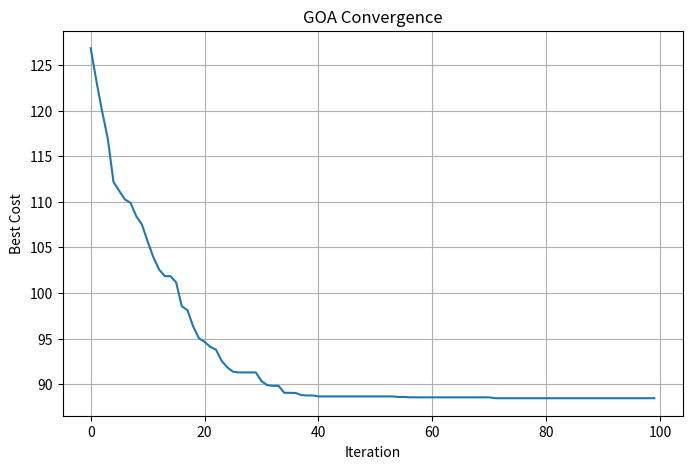
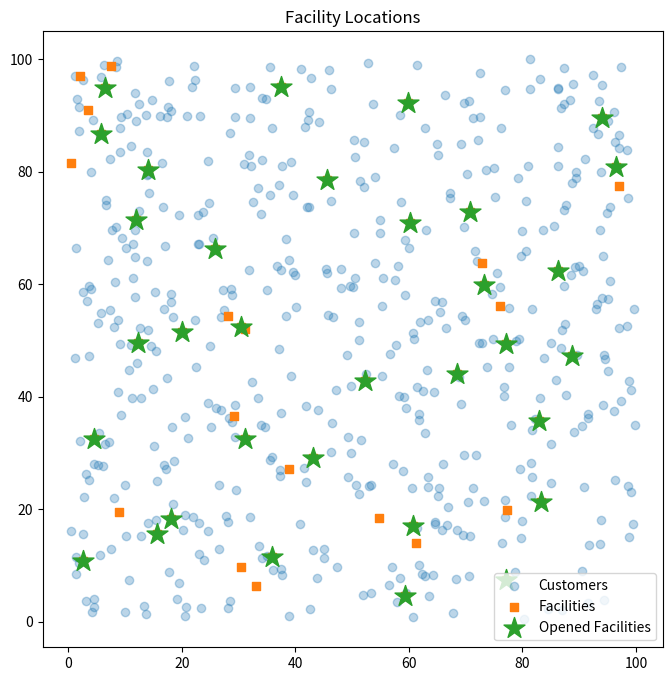

Generate these figures, in order, with matplotlib:
import numpy as np
from scipy.spatial import distance_matrix
import matplotlib.pyplot as plt
import time

# ====================== CONFIGURATION ======================

np.random.seed(42)

N_FACILITIES = 50
N_CUSTOMERS = 500

MAX_ITER = 100
N_GRASSHOPPERS = 30
N_RUNS = 10

# GOA parameters
c_max = 1.0
c_min = 0.001
f = 0.3
l = 1.5

# ====================== DATA GENERATION ======================

facilities = np.random.rand(N_FACILITIES, 2) * 100
facility_costs = np.random.randint(10, 100, size=N_FACILITIES)
customers = np.random.rand(N_CUSTOMERS, 2) * 100

dist_matrix = distance_matrix(facilities, customers)

# Normalization
dist_matrix = dist_matrix / np.median(dist_matrix)
facility_costs = facility_costs / np.max(facility_costs)

# ====================== FITNESS ======================

def evaluate_cost(solution):

    opened = np.where(solution == 1)[0]

    if len(opened) == 0:
        return np.inf

    opening_cost = np.sum(facility_costs[opened])

    transport_cost = np.sum(np.min(dist_matrix[opened, :], axis=0))

    return opening_cost + transport_cost


def evaluate_population(population):

    costs = np.zeros(len(population))

    for i, sol in enumerate(population):
        costs[i] = evaluate_cost(sol)

    return costs

# ====================== GREEDY ======================

def greedy_heuristic():

    current_solution = np.zeros(N_FACILITIES, dtype=int)
    unopened = set(range(N_FACILITIES))

    best_cost = np.inf

    while True:

        improved = False
        candidate_cost = best_cost
        candidate_facility = None

        for facility in unopened:

            temp = current_solution.copy()
            temp[facility] = 1

            cost = evaluate_cost(temp)

            if cost < candidate_cost:
                candidate_cost = cost
                candidate_facility = facility

        if candidate_facility is None:
            break

        current_solution[candidate_facility] = 1
        unopened.remove(candidate_facility)
        best_cost = candidate_cost
        improved = True

        if not improved:
            break

    return current_solution, best_cost

# ====================== BINARY TRANSFER ======================

def binary_conversion(position):

    position = np.clip(position, -10, 10)

    prob = 1 / (1 + np.exp(-10 * (position - 0.5)))

    binary = (np.random.rand(*prob.shape) < prob).astype(int)

    # prevent all-zero solution
    if np.sum(binary) == 0:
        binary[np.random.randint(N_FACILITIES)] = 1

    return binary

# ====================== GOA ======================

def GOA_UFLP():

    population = (np.random.rand(N_GRASSHOPPERS, N_FACILITIES) < 0.2).astype(int)

    best_solution = None
    best_cost = np.inf
    history = []

    for t in range(MAX_ITER):

        c = c_max - t * (c_max - c_min) / MAX_ITER

        costs = evaluate_population(population)

        best_idx = np.argmin(costs)

        if costs[best_idx] < best_cost:
            best_cost = costs[best_idx]
            best_solution = population[best_idx].copy()

        history.append(best_cost)

        new_population = population.copy()

        for i in range(N_GRASSHOPPERS):

            S = np.zeros(N_FACILITIES)

            for j in range(N_GRASSHOPPERS):

                if i == j:
                    continue

                r = np.linalg.norm(population[i] - population[j])

                s_r = f * np.exp(-r / l) - np.exp(-r)

                S += c * s_r * (population[j] - population[i]) / (r + 1e-10)

            new_pos = population[i] + c * S + (best_solution - population[i])

            new_population[i] = binary_conversion(new_pos)

        population = new_population

    return best_solution, best_cost, history

# ====================== VISUALIZATION ======================

def plot_convergence(history):

    plt.figure(figsize=(8, 5))
    plt.plot(history)
    plt.xlabel("Iteration")
    plt.ylabel("Best Cost")
    plt.title("GOA Convergence")
    plt.grid(True)
    plt.show()


def plot_facilities(best_solution):

    plt.figure(figsize=(8, 8))

    plt.scatter(customers[:, 0], customers[:, 1], alpha=0.3, label="Customers")
    plt.scatter(facilities[:, 0], facilities[:, 1], marker='s', label="Facilities")

    opened = np.where(best_solution == 1)[0]

    plt.scatter(
        facilities[opened, 0],
        facilities[opened, 1],
        marker='*',
        s=250,
        label="Opened Facilities"
    )

    plt.legend()
    plt.title("Facility Locations")
    plt.show()

# ====================== MAIN ======================

if __name__ == "__main__":

    start_time = time.time()

    best_sol, best_cost, history = GOA_UFLP()

    runtime = time.time() - start_time

    greedy_sol, greedy_cost = greedy_heuristic()

    trial_costs = []

    for _ in range(N_RUNS):
        _, cost, _ = GOA_UFLP()
        trial_costs.append(cost)

    trial_costs = np.array(trial_costs)

    improvement = (greedy_cost - best_cost) / greedy_cost * 100

    print("\n=== GOA RESULTS ===")
    print(f"Best Cost: {best_cost:.2f}")
    print(f"Runtime: {runtime:.2f} sec")
    print(f"Opened Facilities: {np.sum(best_sol)}")

    print("\n=== GREEDY ===")
    print(f"Cost: {greedy_cost:.2f}")
    print(f"Opened Facilities: {np.sum(greedy_sol)}")

    print(f"\nImprovement: {improvement:.2f}%")

    print("\n=== STATISTICS ===")
    print(f"Mean Cost: {np.mean(trial_costs):.2f}")
    print(f"Std Dev: {np.std(trial_costs):.2f}")
    print(f"Best Run: {np.min(trial_costs):.2f}")
    print(f"Worst Run: {np.max(trial_costs):.2f}")

    print("\nOpened Facilities:")
    print(np.where(best_sol == 1)[0])

    plot_convergence(history)
    plot_facilities(best_sol)
